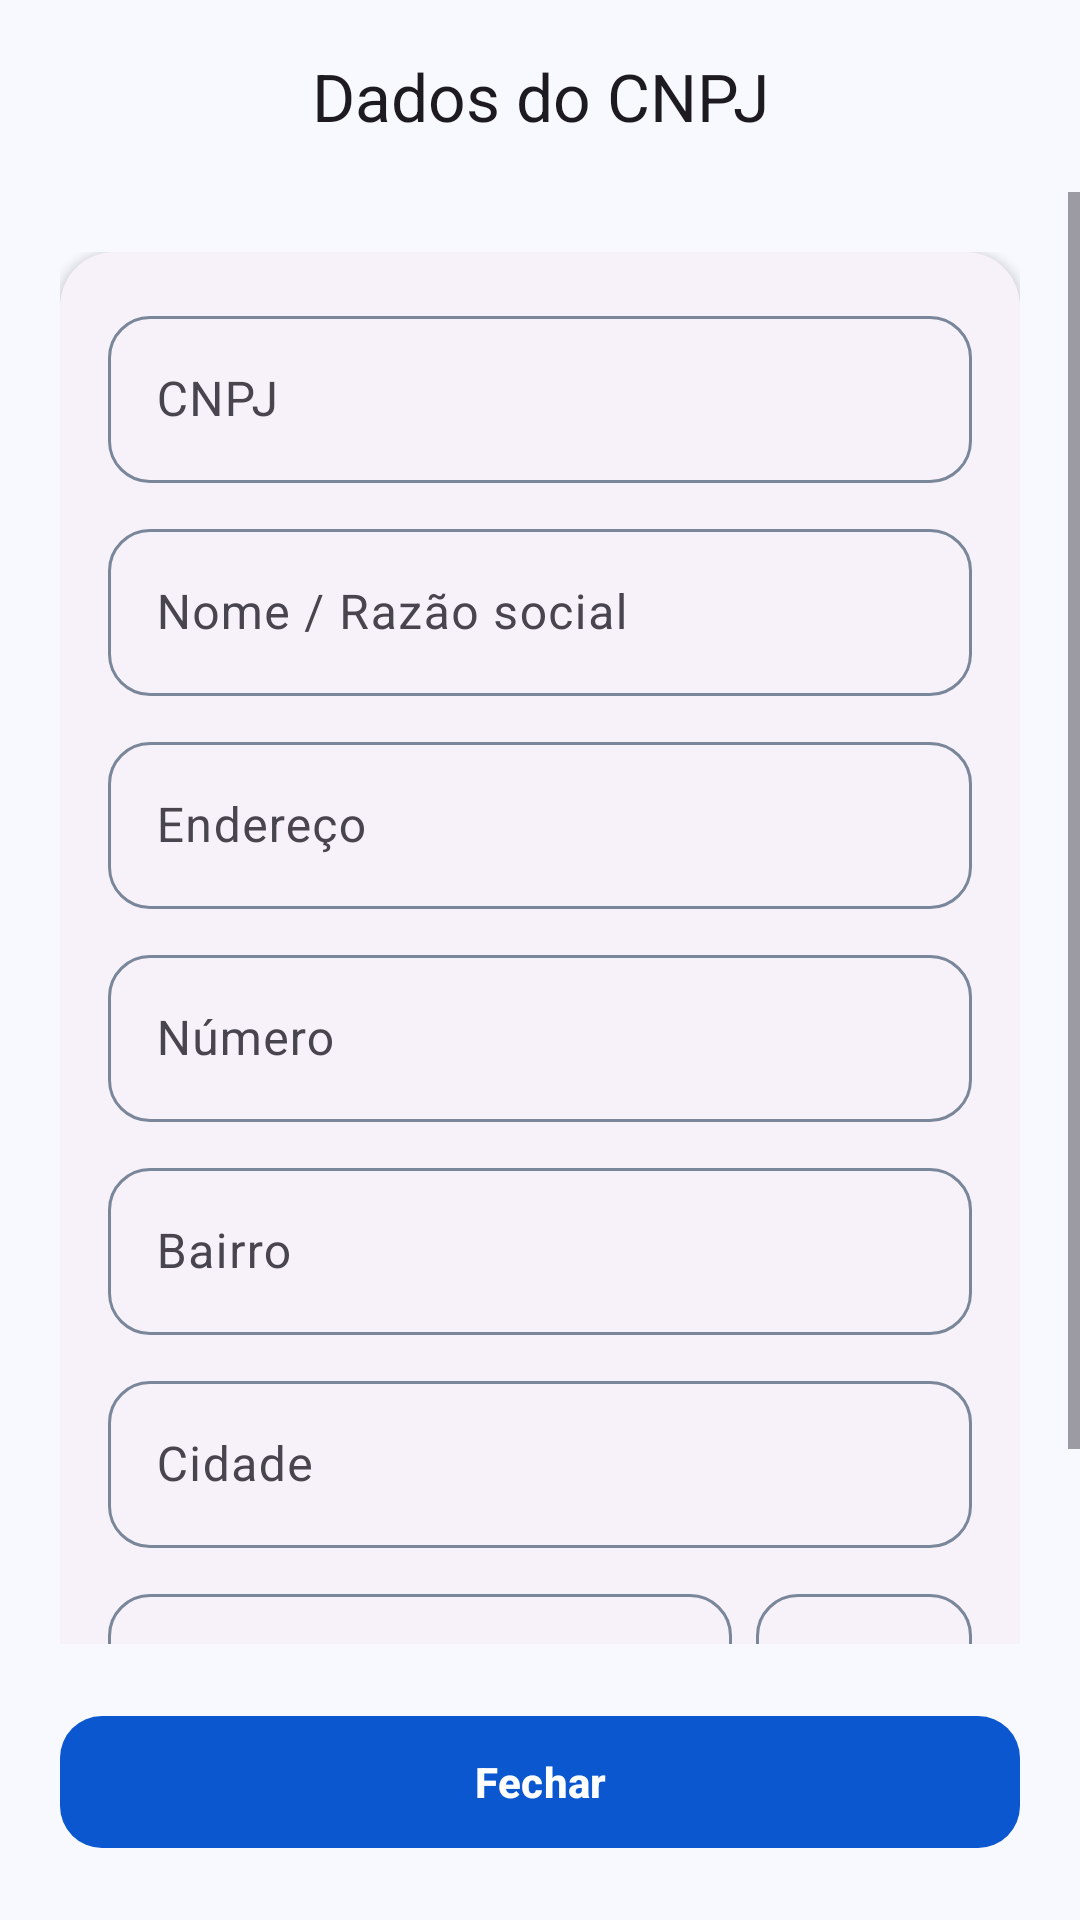

Layout XML and referenced resources for this Android screen:
<!-- AndroidManifest.xml: application theme Theme.AppSiTefSmartPos -->
<!-- res/layout/activity_customer_cnpj_data.xml -->
<?xml version="1.0" encoding="utf-8"?>
<LinearLayout xmlns:android="http://schemas.android.com/apk/res/android"
    xmlns:app="http://schemas.android.com/apk/res-auto"
    android:layout_width="match_parent"
    android:layout_height="match_parent"
    android:background="?attr/colorSurface"
    android:orientation="vertical">

    <com.google.android.material.appbar.MaterialToolbar
        android:id="@+id/toolbarCustomerCnpjData"
        android:layout_width="match_parent"
        android:layout_height="wrap_content"
        app:title="@string/customer_cnpj_data_title"
        app:titleCentered="true" />

    <ScrollView
        android:layout_width="match_parent"
        android:layout_height="0dp"
        android:layout_weight="1"
        android:fillViewport="true">

        <LinearLayout
            android:layout_width="match_parent"
            android:layout_height="wrap_content"
            android:orientation="vertical"
            android:padding="20dp">

            <com.google.android.material.card.MaterialCardView
                style="@style/Widget.AppSiTefSmartPos.Card"
                android:layout_width="match_parent"
                android:layout_height="wrap_content"
                app:contentPadding="16dp">

                <LinearLayout
                    android:layout_width="match_parent"
                    android:layout_height="wrap_content"
                    android:orientation="vertical">

                    <com.google.android.material.textfield.TextInputLayout
                        style="@style/Widget.AppSiTefSmartPos.TextInput"
                        android:layout_width="match_parent"
                        android:layout_height="wrap_content"
                        android:layout_marginBottom="10dp"
                        android:hint="@string/customer_cnpj_field_hint">

                        <com.google.android.material.textfield.TextInputEditText
                            android:id="@+id/etCnpjReview"
                            android:layout_width="match_parent"
                            android:layout_height="wrap_content"
                            android:enabled="false"
                            android:focusable="false"
                            android:importantForAutofill="no"
                            android:inputType="none" />
                    </com.google.android.material.textfield.TextInputLayout>

                    <com.google.android.material.textfield.TextInputLayout
                        style="@style/Widget.AppSiTefSmartPos.TextInput"
                        android:layout_width="match_parent"
                        android:layout_height="wrap_content"
                        android:layout_marginBottom="10dp"
                        android:hint="@string/customer_cnpj_nome_hint">

                        <com.google.android.material.textfield.TextInputEditText
                            android:id="@+id/etNomeReview"
                            android:layout_width="match_parent"
                            android:layout_height="wrap_content"
                            android:inputType="textCapWords" />
                    </com.google.android.material.textfield.TextInputLayout>

                    <com.google.android.material.textfield.TextInputLayout
                        style="@style/Widget.AppSiTefSmartPos.TextInput"
                        android:layout_width="match_parent"
                        android:layout_height="wrap_content"
                        android:layout_marginBottom="10dp"
                        android:hint="@string/customer_cnpj_endereco_hint">

                        <com.google.android.material.textfield.TextInputEditText
                            android:id="@+id/etEnderecoReview"
                            android:layout_width="match_parent"
                            android:layout_height="wrap_content"
                            android:inputType="textCapWords" />
                    </com.google.android.material.textfield.TextInputLayout>

                    <com.google.android.material.textfield.TextInputLayout
                        style="@style/Widget.AppSiTefSmartPos.TextInput"
                        android:layout_width="match_parent"
                        android:layout_height="wrap_content"
                        android:layout_marginBottom="10dp"
                        android:hint="@string/customer_cnpj_numero_hint">

                        <com.google.android.material.textfield.TextInputEditText
                            android:id="@+id/etNumeroEnderecoReview"
                            android:layout_width="match_parent"
                            android:layout_height="wrap_content"
                            android:inputType="text" />
                    </com.google.android.material.textfield.TextInputLayout>

                    <com.google.android.material.textfield.TextInputLayout
                        style="@style/Widget.AppSiTefSmartPos.TextInput"
                        android:layout_width="match_parent"
                        android:layout_height="wrap_content"
                        android:layout_marginBottom="10dp"
                        android:hint="@string/customer_cnpj_bairro_hint">

                        <com.google.android.material.textfield.TextInputEditText
                            android:id="@+id/etBairroReview"
                            android:layout_width="match_parent"
                            android:layout_height="wrap_content"
                            android:inputType="textCapWords" />
                    </com.google.android.material.textfield.TextInputLayout>

                    <com.google.android.material.textfield.TextInputLayout
                        style="@style/Widget.AppSiTefSmartPos.TextInput"
                        android:layout_width="match_parent"
                        android:layout_height="wrap_content"
                        android:layout_marginBottom="10dp"
                        android:hint="@string/customer_cnpj_cidade_hint">

                        <com.google.android.material.textfield.TextInputEditText
                            android:id="@+id/etCidadeReview"
                            android:layout_width="match_parent"
                            android:layout_height="wrap_content"
                            android:inputType="textCapWords" />
                    </com.google.android.material.textfield.TextInputLayout>

                    <LinearLayout
                        android:layout_width="match_parent"
                        android:layout_height="wrap_content"
                        android:orientation="horizontal">

                        <com.google.android.material.textfield.TextInputLayout
                            style="@style/Widget.AppSiTefSmartPos.TextInput"
                            android:layout_width="0dp"
                            android:layout_height="wrap_content"
                            android:layout_marginEnd="8dp"
                            android:layout_weight="1"
                            android:hint="@string/customer_cnpj_ie_hint">

                            <com.google.android.material.textfield.TextInputEditText
                                android:id="@+id/etInscricaoEstadualReview"
                                android:layout_width="match_parent"
                                android:layout_height="wrap_content"
                                android:inputType="textCapCharacters" />
                        </com.google.android.material.textfield.TextInputLayout>

                        <com.google.android.material.textfield.TextInputLayout
                            style="@style/Widget.AppSiTefSmartPos.TextInput"
                            android:layout_width="72dp"
                            android:layout_height="wrap_content"
                            android:hint="@string/customer_cnpj_uf_hint">

                            <com.google.android.material.textfield.TextInputEditText
                                android:id="@+id/etUfReview"
                                android:layout_width="match_parent"
                                android:layout_height="wrap_content"
                                android:inputType="textCapCharacters"
                                android:maxLength="2" />
                        </com.google.android.material.textfield.TextInputLayout>
                    </LinearLayout>
                </LinearLayout>
            </com.google.android.material.card.MaterialCardView>
        </LinearLayout>
    </ScrollView>

    <com.google.android.material.button.MaterialButton
        android:id="@+id/btnFecharCustomerCnpjData"
        style="@style/Widget.AppSiTefSmartPos.Button.Primary"
        android:layout_width="match_parent"
        android:layout_height="wrap_content"
        android:layout_margin="20dp"
        android:text="@string/customer_cnpj_close_button" />

</LinearLayout>
<!-- resources referenced by this layout -->
<resources>
  <string name="customer_cnpj_bairro_hint">Bairro</string>
  <string name="customer_cnpj_cidade_hint">Cidade</string>
  <string name="customer_cnpj_close_button">Fechar</string>
  <string name="customer_cnpj_data_title">Dados do CNPJ</string>
  <string name="customer_cnpj_endereco_hint">Endereço</string>
  <string name="customer_cnpj_field_hint">CNPJ</string>
  <string name="customer_cnpj_ie_hint">Inscrição estadual</string>
  <string name="customer_cnpj_nome_hint">Nome / Razão social</string>
  <string name="customer_cnpj_numero_hint">Número</string>
  <string name="customer_cnpj_uf_hint">UF</string>
  <style name="Widget.AppSiTefSmartPos.Button.Primary" parent="Widget.Material3.Button">
          <item name="android:minHeight">52dp</item>
          <item name="cornerRadius">14dp</item>
          <item name="android:textAllCaps">false</item>
          <item name="android:textStyle">bold</item>
          <item name="iconPadding">8dp</item>
          <item name="backgroundTint">?attr/colorPrimary</item>
          <item name="android:textColor">?attr/colorOnPrimary</item>
      </style>
  <style name="Widget.AppSiTefSmartPos.Card" parent="Widget.Material3.CardView.Elevated">
          <item name="cardCornerRadius">18dp</item>
          <item name="cardElevation">2dp</item>
      </style>
  <style name="Widget.AppSiTefSmartPos.TextInput" parent="Widget.Material3.TextInputLayout.OutlinedBox">
          <item name="boxCornerRadiusTopStart">14dp</item>
          <item name="boxCornerRadiusTopEnd">14dp</item>
          <item name="boxCornerRadiusBottomStart">14dp</item>
          <item name="boxCornerRadiusBottomEnd">14dp</item>
      </style>
  <style name="Theme.AppSiTefSmartPos" parent="Theme.Material3.DayNight.NoActionBar">
          <item name="colorPrimary">@color/brand_primary</item>
          <item name="colorOnPrimary">@color/brand_on_primary</item>
          <item name="colorPrimaryContainer">@color/brand_primary_container</item>
          <item name="colorOnPrimaryContainer">@color/brand_on_primary_container</item>
          <item name="colorSecondary">@color/brand_secondary</item>
          <item name="colorOnSecondary">@color/brand_on_secondary</item>
          <item name="colorSecondaryContainer">@color/brand_secondary_container</item>
          <item name="colorOnSecondaryContainer">@color/brand_on_secondary_container</item>
          <item name="colorTertiary">@color/brand_tertiary</item>
          <item name="colorOnTertiary">@color/brand_on_tertiary</item>
          <item name="colorSurface">@color/brand_surface</item>
          <item name="android:colorBackground">@color/brand_background</item>
          <item name="colorOnSurface">@color/brand_on_surface</item>
          <item name="colorOutline">@color/brand_outline</item>
          <item name="colorOutlineVariant">@color/brand_outline</item>
          <item name="android:statusBarColor" tools:targetApi="l">?attr/colorSurface</item>
      </style>
  <color name="brand_primary">#0B57D0</color>
  <color name="brand_on_primary">#FFFFFF</color>
  <color name="brand_primary_container">#D8E2FF</color>
  <color name="brand_on_primary_container">#001A43</color>
  <color name="brand_secondary">#2B4F8C</color>
  <color name="brand_on_secondary">#FFFFFF</color>
  <color name="brand_secondary_container">#DCE8FF</color>
  <color name="brand_on_secondary_container">#0E1D36</color>
  <color name="brand_tertiary">#1F6FEB</color>
  <color name="brand_on_tertiary">#FFFFFF</color>
  <color name="brand_surface">#F7F9FF</color>
  <color name="brand_background">#EEF3FF</color>
  <color name="brand_on_surface">#0F172A</color>
  <color name="brand_outline">#7A879A</color>
</resources>
